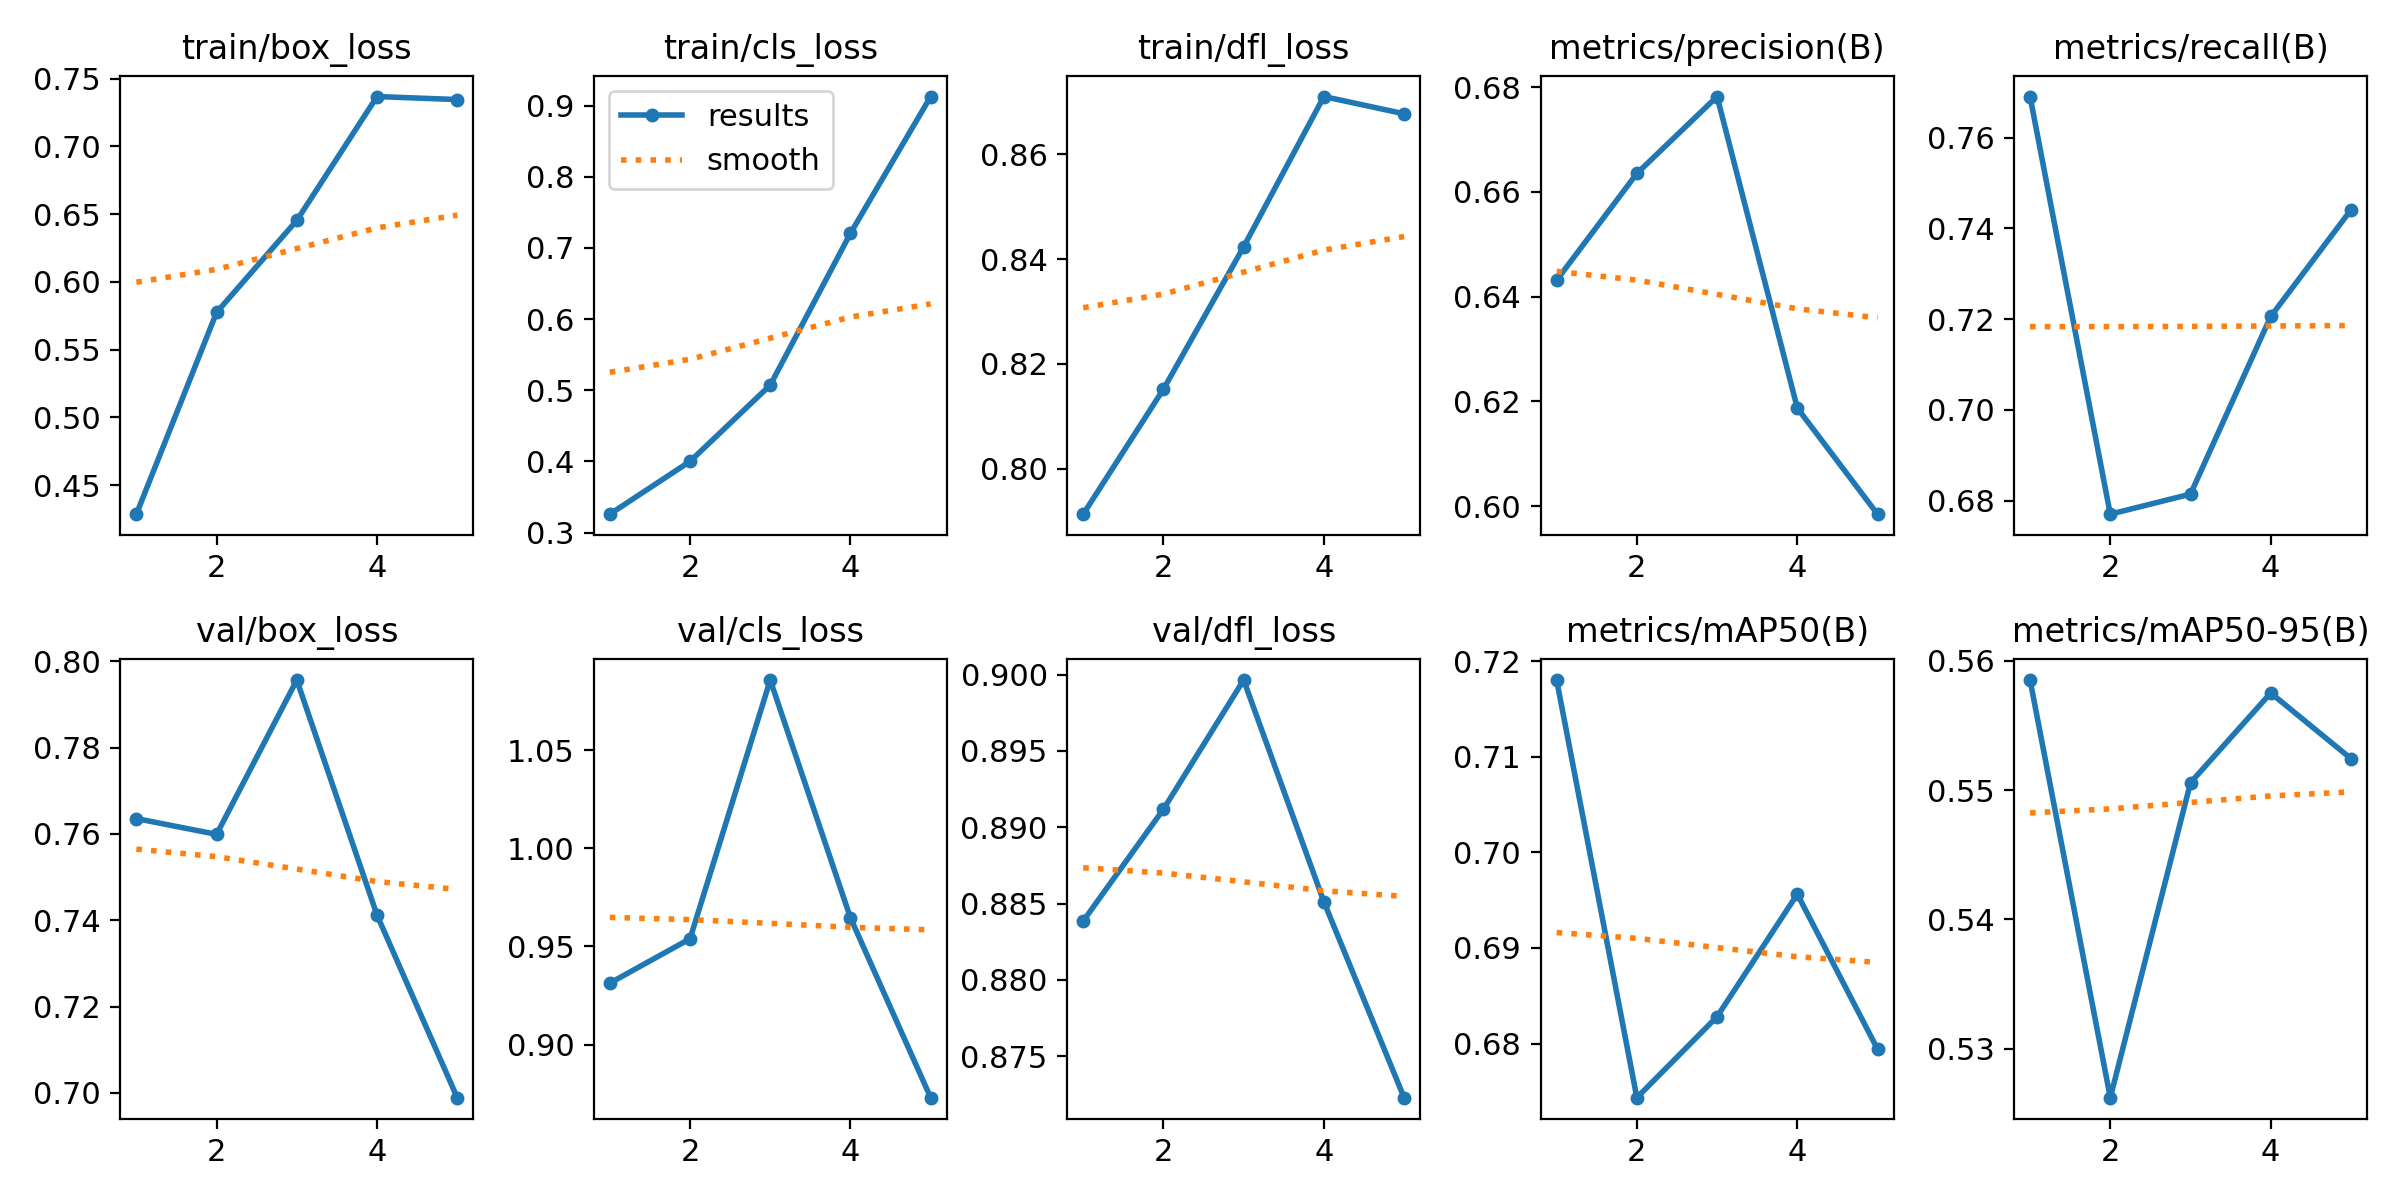

The table this chart was drawn from, first rows:
epoch, time, train/box_loss, train/cls_loss, train/dfl_loss, metrics/precision(B), metrics/recall(B), metrics/mAP50(B), metrics/mAP50-95(B), val/box_loss, val/cls_loss, val/dfl_loss, lr/pg0, lr/pg1, lr/pg2
1, 34.6, 0.4286, 0.3259, 0.7913, 0.6431, 0.769, 0.718, 0.5585, 0.7635, 0.9313, 0.8839, 0.0005536, 0.0005536, 0.0005536
2, 68.65, 0.5775, 0.4001, 0.8152, 0.6635, 0.6771, 0.6744, 0.5262, 0.7599, 0.9539, 0.8912, 0.0008897, 0.0008897, 0.0008897
3, 103.5, 0.6454, 0.5073, 0.8423, 0.6782, 0.6815, 0.6828, 0.5506, 0.7956, 1.086, 0.8996, 0.001006, 0.001006, 0.001006
4, 137.4, 0.7368, 0.7206, 0.871, 0.6187, 0.7206, 0.6956, 0.5575, 0.7412, 0.9646, 0.8851, 0.0006768, 0.0006768, 0.0006768
5, 171.8, 0.7345, 0.9128, 0.8677, 0.5985, 0.7441, 0.6794, 0.5524, 0.6989, 0.873, 0.8723, 0.0003467, 0.0003467, 0.0003467
